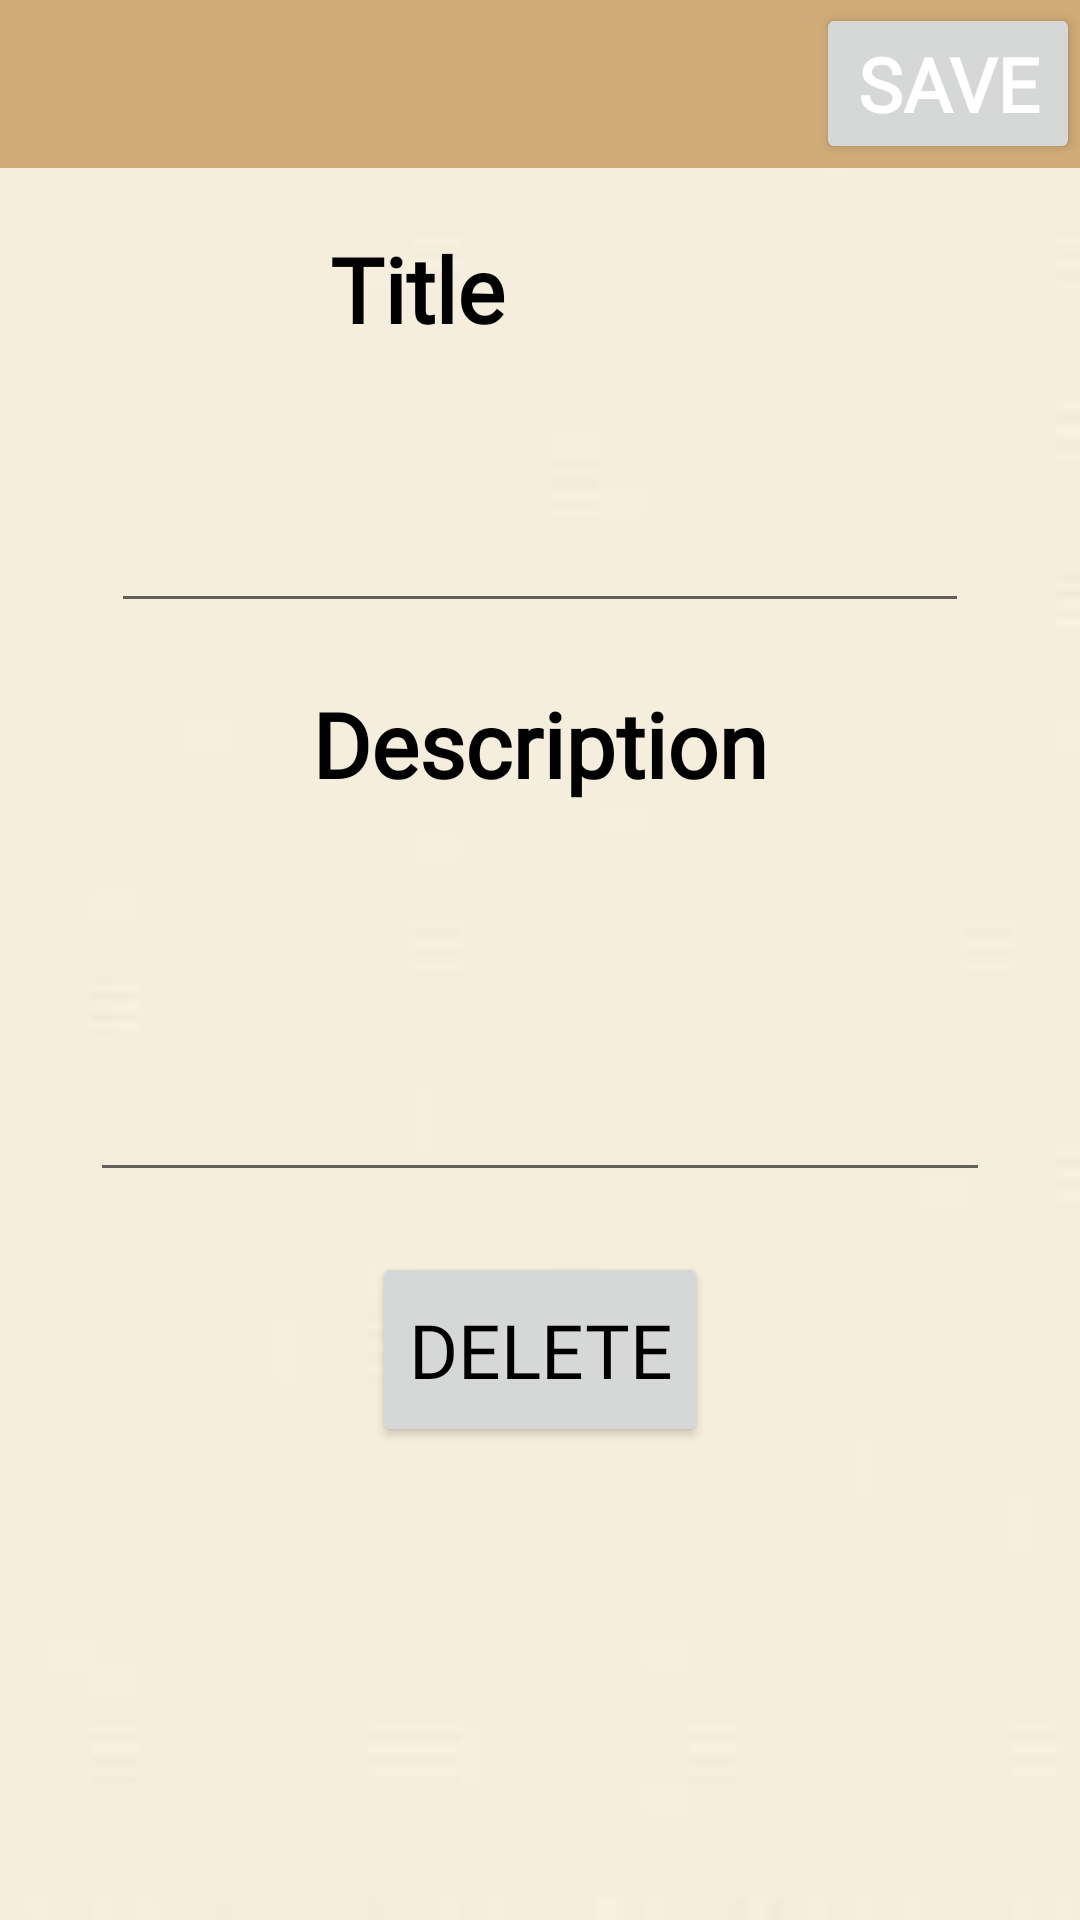

The Android layout XML behind this screen, and the referenced resources:
<!-- AndroidManifest.xml: application theme Theme.Test2 -->
<!-- res/layout/activity_note_detail.xml -->
<?xml version="1.0" encoding="utf-8"?>
<LinearLayout xmlns:android="http://schemas.android.com/apk/res/android"
    xmlns:app="http://schemas.android.com/apk/res-auto"
    xmlns:tools="http://schemas.android.com/tools"
    android:layout_width="match_parent"
    android:layout_height="match_parent"
    android:background="@drawable/imagesfond"
    android:orientation="vertical"
    tools:context=".NoteDetailActivity">

    <androidx.appcompat.widget.Toolbar
        android:layout_width="match_parent"
        android:layout_height="wrap_content"
        android:background="@color/darkGray"
        android:minHeight="?actionBarSize"
        android:theme="?actionBarTheme">


        <Button
            android:layout_width="wrap_content"
            android:layout_height="wrap_content"
            android:layout_gravity="end"
            android:fontFamily="@font/abril_fatface"
            android:onClick="saveNote"
            android:text="SAVE"
            android:textColor="@color/white"
            android:textSize="25sp"
            android:textStyle="bold" />

    </androidx.appcompat.widget.Toolbar>

    <TextView
        android:layout_width="213dp"
        android:layout_height="61dp"
        android:layout_gravity="center"
        android:layout_marginTop="20dp"
        android:fontFamily="@font/abril_fatface"
        android:text="     Title"
        android:textColor="@color/black"
        android:textSize="30sp"
        android:textStyle="bold" />

    <EditText
        android:id="@+id/titleEditText"
        android:layout_width="286dp"
        android:layout_height="wrap_content"
        android:layout_gravity="center"
        android:layout_marginTop="20dp"
        android:maxLines="1"
        android:textColor="@color/black"
        android:textSize="25sp" />


    <TextView
        android:layout_width="wrap_content"
        android:layout_height="wrap_content"
        android:layout_gravity="center"
        android:layout_marginTop="20dp"
        android:fontFamily="@font/abril_fatface"
        android:text="Description"
        android:textColor="@color/black"
        android:textSize="30sp"
        android:textStyle="bold" />

    <EditText
        android:id="@+id/descriptionEditText"
        android:layout_width="300dp"
        android:layout_height="wrap_content"
        android:layout_gravity="center"
        android:layout_marginTop="20dp"
        android:minLines="3"
        android:textColor="@color/black"
        android:textSize="25sp" />


    <Button
        android:id="@+id/deleteNoteButton"
        android:layout_width="wrap_content"
        android:layout_height="65dp"
        android:layout_gravity="center"
        android:layout_marginTop="20dp"
        android:drawableRight="@drawable/ic_baseline_delete_24"
        android:fontFamily="@font/abril_fatface"
        android:onClick="deleteNote"
        android:text="DELETE"
        android:textColor="@color/black"
        android:textSize="25sp" />

</LinearLayout>
<!-- resources referenced by this layout -->
<resources>
  <color name="black">#FF000000</color>
  <color name="darkGray">#CFAB77</color>
  <color name="white">#FFFFFFFF</color>
  <!-- drawable imagesfond: jpg bitmap (drawable, 646 bytes) -->
  <style name="Theme.Test2" parent="Theme.MaterialComponents.DayNight.NoActionBar">
          
          <item name="colorPrimary">#B89767</item>
          <item name="colorPrimaryVariant">@color/purple_700</item>
          <item name="colorOnPrimary">@color/white</item>
          
          <item name="colorSecondary">@color/teal_200</item>
          <item name="colorSecondaryVariant">@color/teal_700</item>
          <item name="colorOnSecondary">@color/black</item>
          
          <item name="android:statusBarColor" tools:targetApi="l">?attr/colorPrimaryVariant</item>
          
      </style>
  <color name="purple_700">#FF3700B3</color>
  <color name="teal_200">#FF03DAC5</color>
  <color name="teal_700">#FF018786</color>
</resources>
